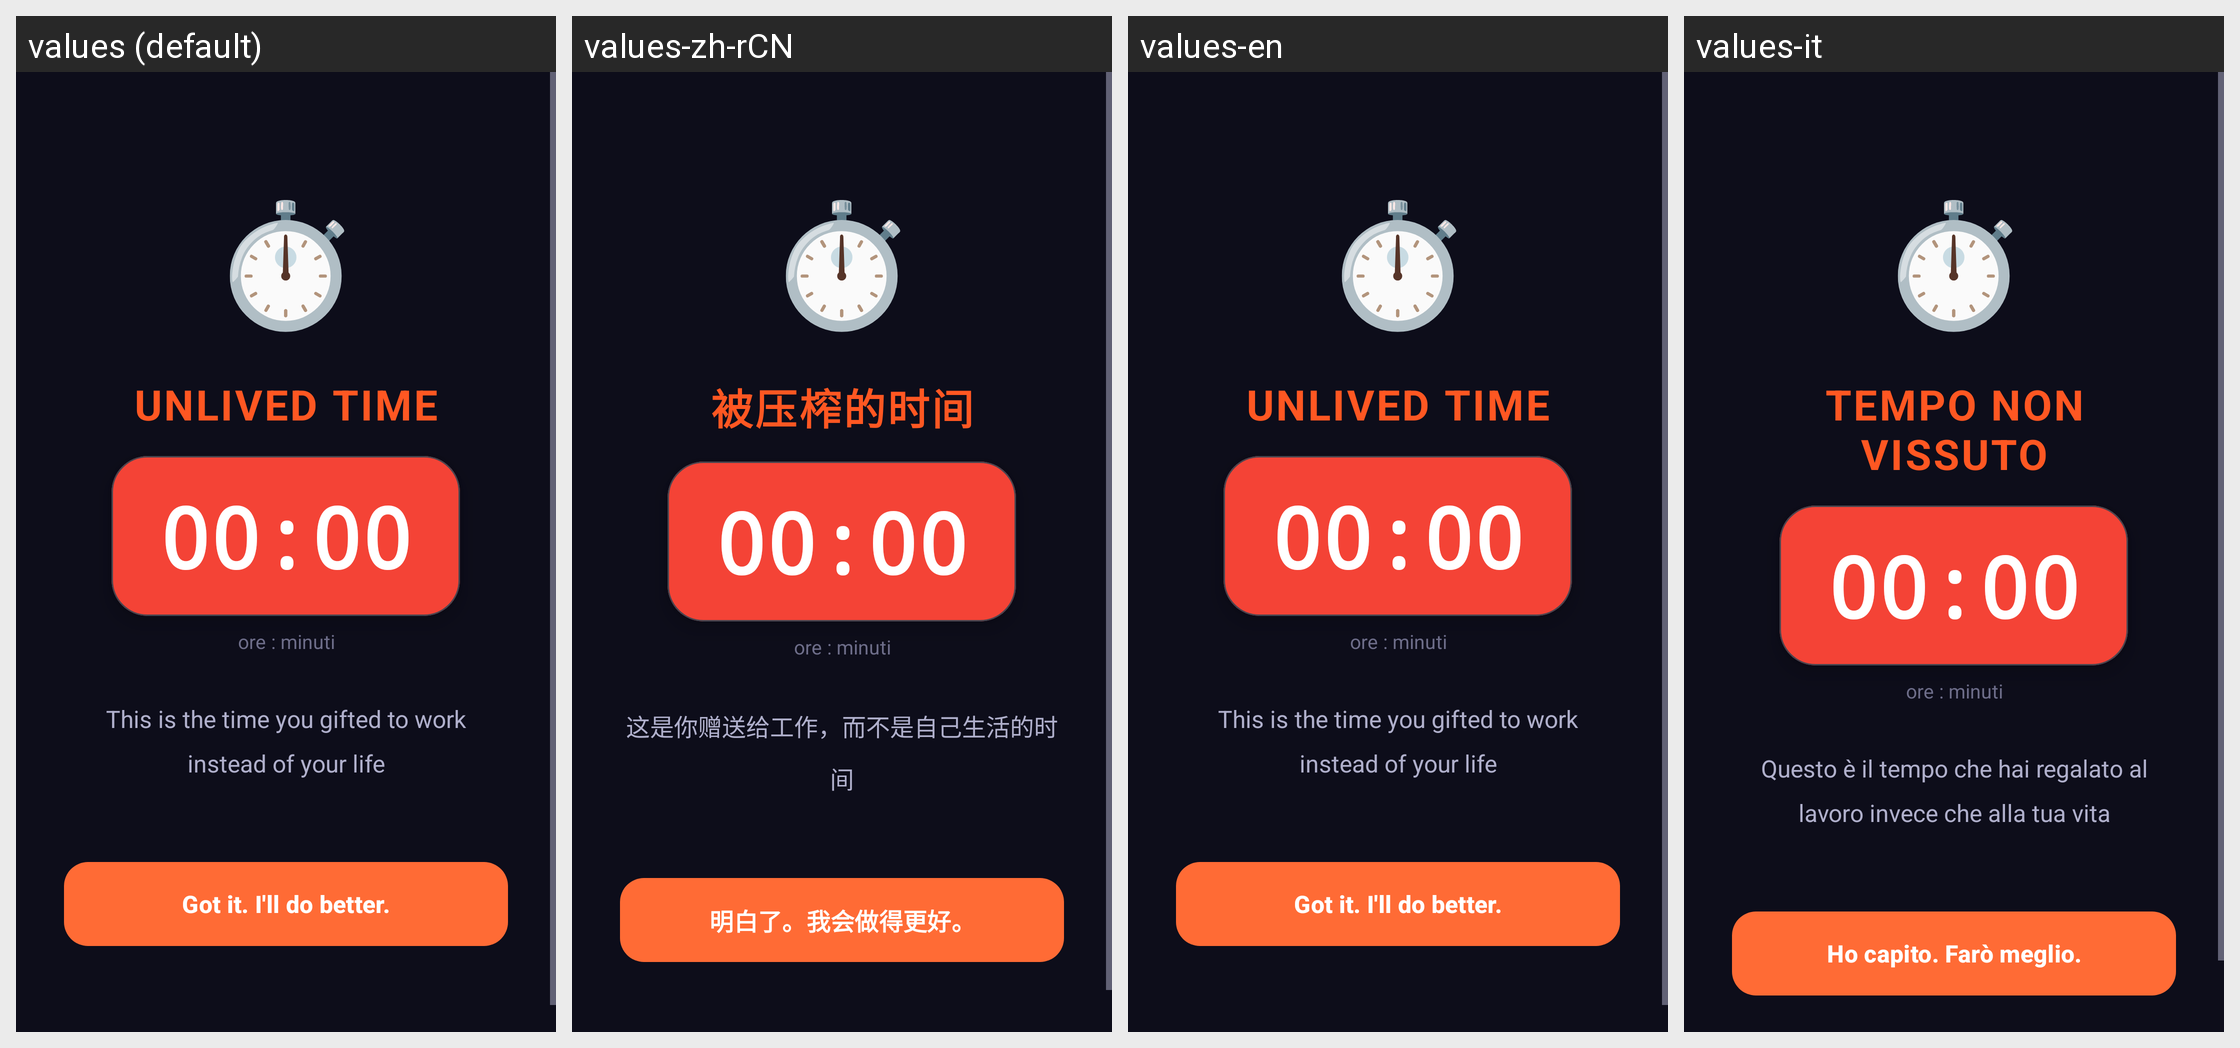

For this localized Android screen grid, give each drawn string resource with its value in every locale shown.
Android screen res/layout/activity_tempo_non_vissuto.xml rendered under 4 locales, left to right: values (default), values-zh-rCN, values-en, values-it. Device: Nexus 5 (rendered at 1080×1920; each locale shown at half size, 540×960, under a caption strip naming it); theme Theme.Stacca.
Strings drawn on this screen, with the default value and each locale's value (text and hints the layout hard-codes, and strings that could not be matched under every locale, appear in the picture but are not listed):

tempo_non_vissuto_title
  values: UNLIVED TIME
  values-zh-rCN: 被压榨的时间
  values-en: UNLIVED TIME
  values-it: TEMPO NON VISSUTO

tempo_non_vissuto_subtitle
  values: This is the time you gifted to work instead of your life
  values-zh-rCN: 这是你赠送给工作，而不是自己生活的时间
  values-en: This is the time you gifted to work instead of your life
  values-it: Questo è il tempo che hai regalato al lavoro invece che alla tua vita

tempo_non_vissuto_btn
  values: Got it. I'll do better.
  values-zh-rCN: 明白了。我会做得更好。
  values-en: Got it. I'll do better.
  values-it: Ho capito. Farò meglio.
